The GitHub repository tsitsi7/tree-species-ml contains a labelled image folder "banana_split" with 2 categories: healthy, unhealthy. Examples follow, each with its label.

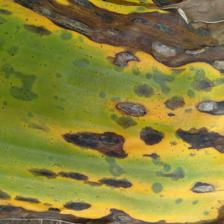
Label: unhealthy

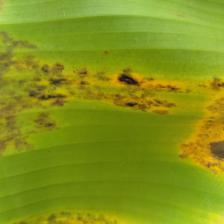
Label: unhealthy

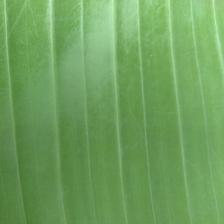
Label: healthy

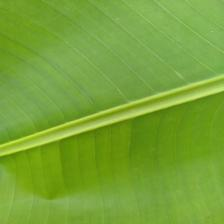
Label: healthy

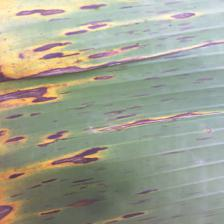
Label: unhealthy

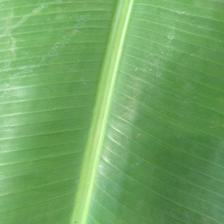
Label: healthy
